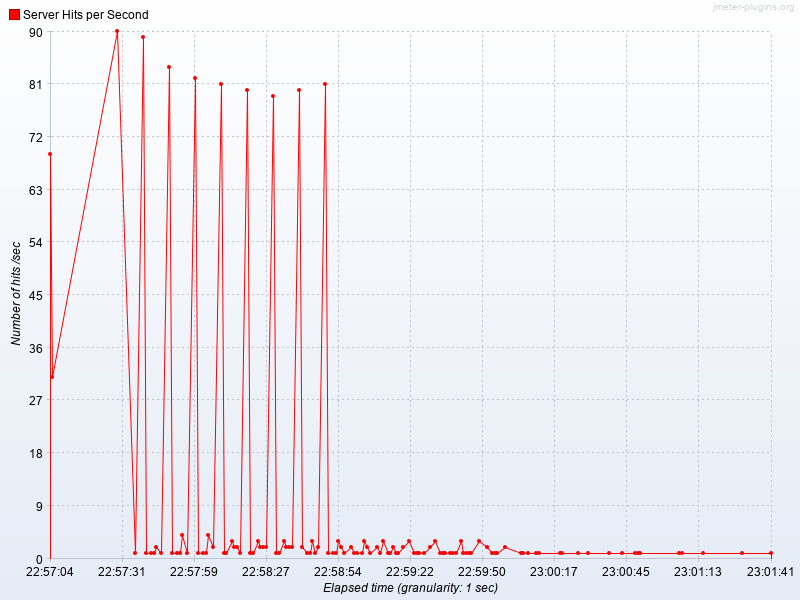

Data behind this chart, as committed beside it:
Elapsed time, Server Hits per Second
22:57:04.0, 69.0
22:57:05.0, 31.0
22:57:30.0, 90.0
22:57:37.0, 1.0
22:57:40.0, 89.0
22:57:41.0, 1.0
22:57:43.0, 1.0
22:57:44.0, 1.0
22:57:45.0, 2.0
22:57:47.0, 1.0
22:57:50.0, 84.0
22:57:51.0, 1.0
22:57:53.0, 1.0
22:57:54.0, 1.0
22:57:55.0, 4.0
22:57:57.0, 1.0
22:58:00.0, 82.0
22:58:01.0, 1.0
22:58:03.0, 1.0
22:58:04.0, 1.0
22:58:05.0, 4.0
22:58:07.0, 2.0
22:58:10.0, 81.0
22:58:11.0, 1.0
22:58:12.0, 1.0
22:58:14.0, 3.0
22:58:15.0, 2.0
22:58:16.0, 2.0
22:58:17.0, 1.0
22:58:20.0, 80.0
22:58:21.0, 1.0
22:58:22.0, 1.0
22:58:24.0, 3.0
22:58:25.0, 2.0
22:58:26.0, 2.0
22:58:27.0, 2.0
22:58:30.0, 79.0
22:58:31.0, 1.0
22:58:32.0, 1.0
22:58:34.0, 3.0
22:58:35.0, 2.0
22:58:36.0, 2.0
22:58:37.0, 2.0
22:58:40.0, 80.0
22:58:41.0, 2.0
22:58:43.0, 1.0
22:58:44.0, 1.0
22:58:45.0, 3.0
22:58:46.0, 1.0
22:58:47.0, 2.0
22:58:50.0, 81.0
22:58:51.0, 1.0
22:58:53.0, 1.0
22:58:54.0, 1.0
22:58:55.0, 3.0
22:58:56.0, 2.0
22:58:57.0, 1.0
22:59:00.0, 2.0
22:59:01.0, 1.0
22:59:02.0, 1.0
... 56 more rows
